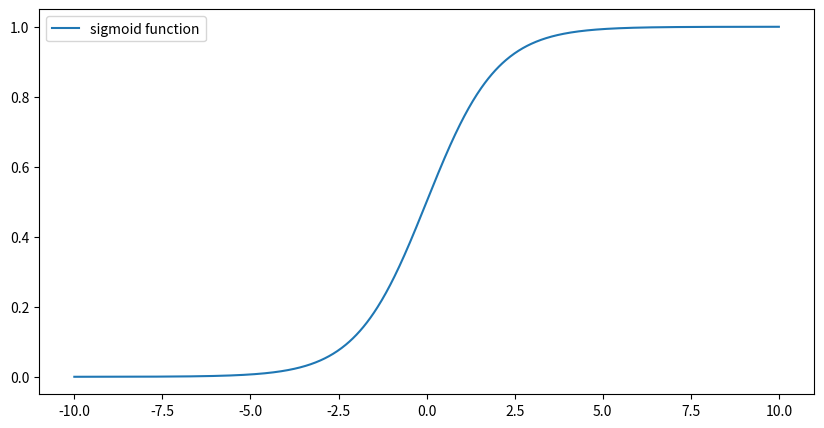

This figure's Python source:
import numpy as np
import matplotlib.pyplot as plt
x = np.linspace(-10, 10, 1000)
y = 1 / (1 + np.exp(-x) )
plt.figure(figsize=(10, 5))
plt.plot(x, y)
plt.legend(['sigmoid function'])
plt.show()
